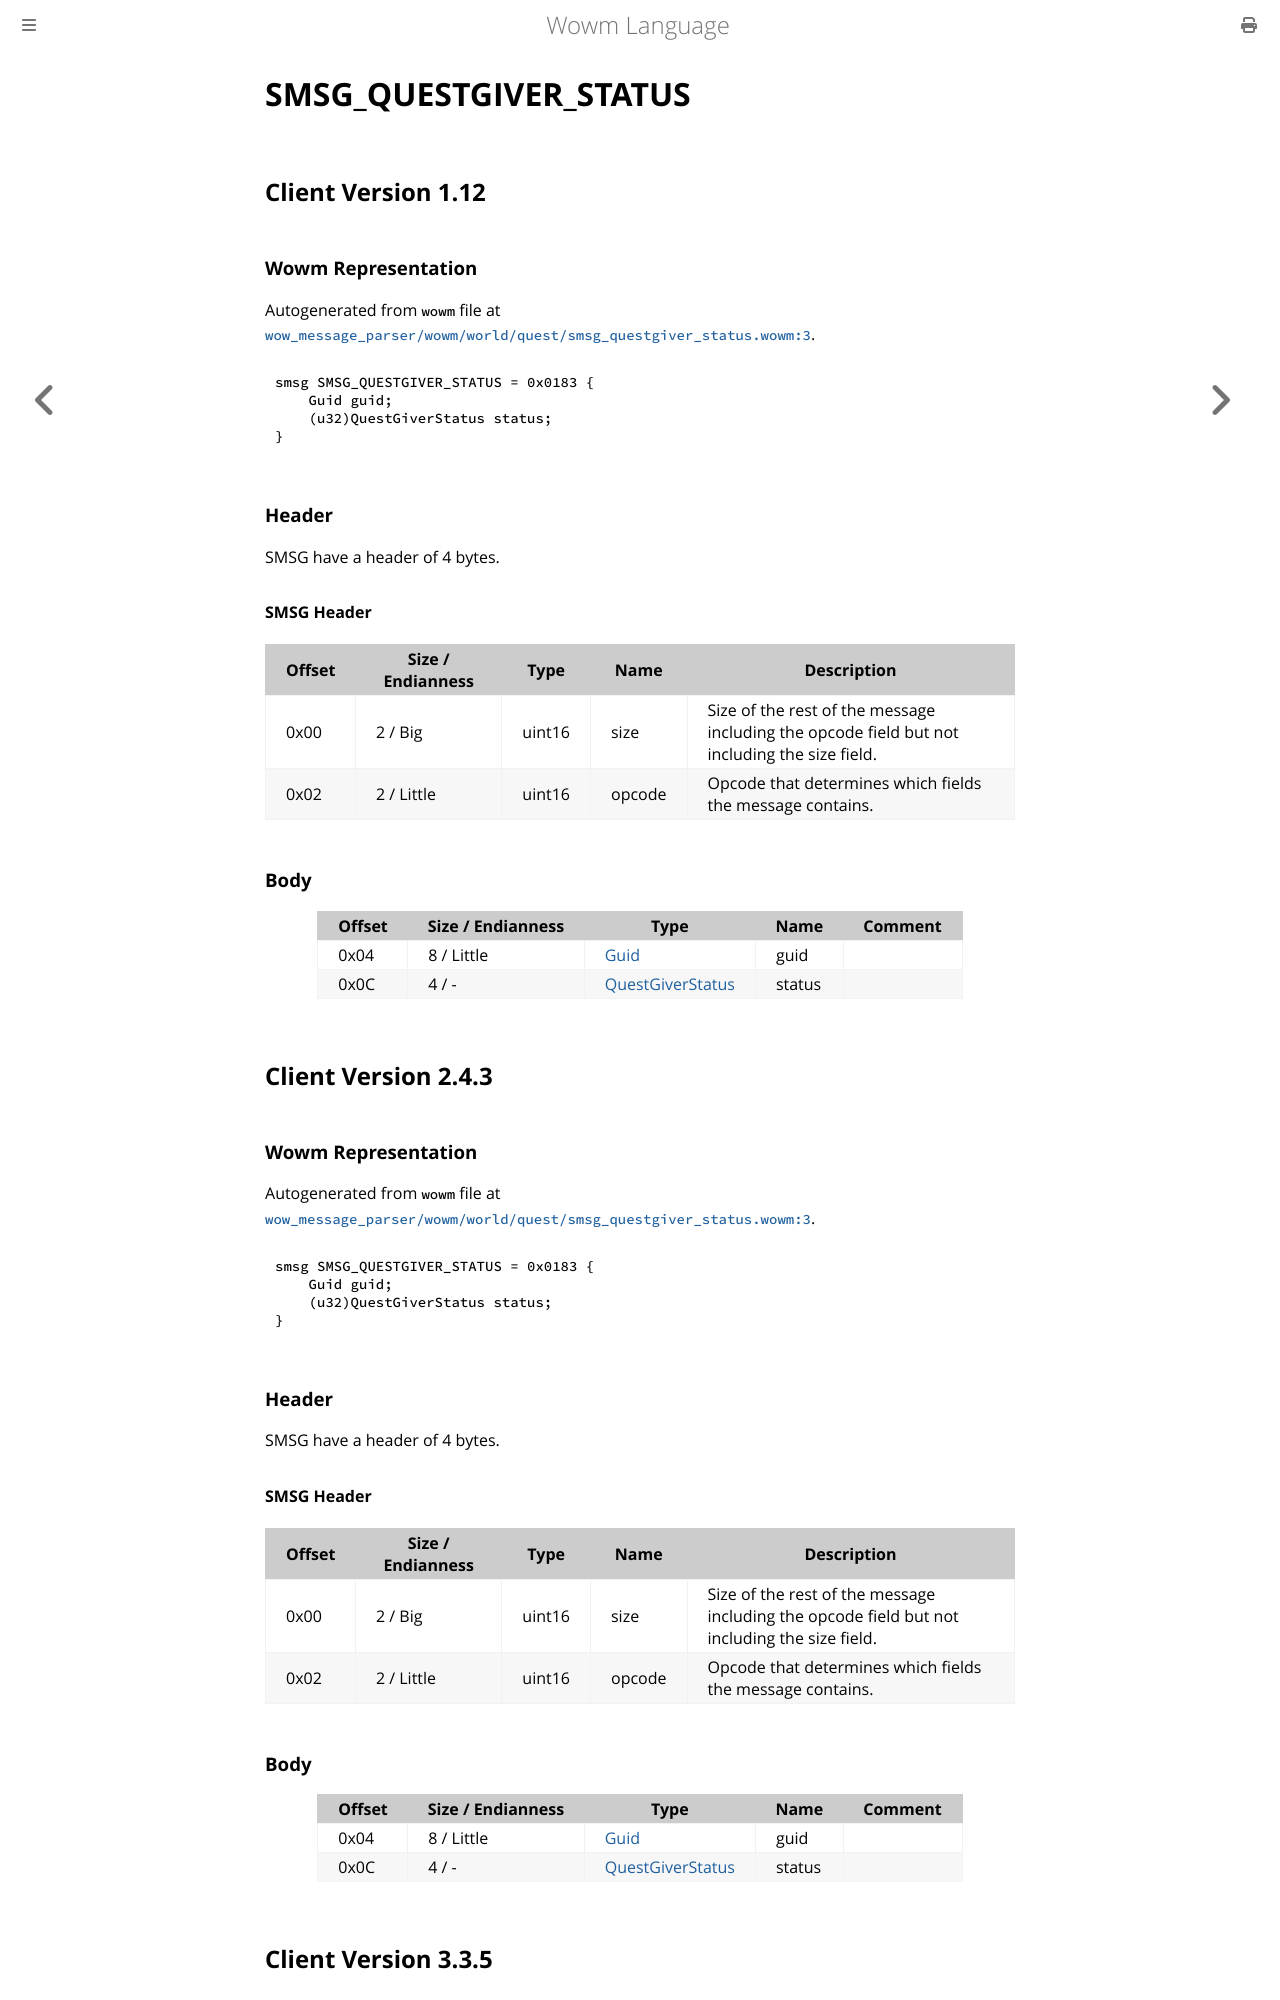

repository: gtker/wow_messages · page: docs/smsg_questgiver_status.html · generator: mdbook

# SMSG_QUESTGIVER_STATUS

## Client Version 1.12

### Wowm Representation

Autogenerated from `wowm` file at [`wow_message_parser/wowm/world/quest/smsg_questgiver_status.wowm:3`](https://github.com/gtker/wow_messages/tree/main/wow_message_parser/wowm/world/quest/smsg_questgiver_status.wowm#L3).
```rust,ignore
smsg SMSG_QUESTGIVER_STATUS = 0x0183 {
    Guid guid;
    (u32)QuestGiverStatus status;
}
```
### Header

SMSG have a header of 4 bytes.

#### SMSG Header

| Offset | Size / Endianness | Type   | Name   | Description |
| ------ | ----------------- | ------ | ------ | ----------- |
| 0x00   | 2 / Big           | uint16 | size   | Size of the rest of the message including the opcode field but not including the size field.|
| 0x02   | 2 / Little        | uint16 | opcode | Opcode that determines which fields the message contains.|

### Body

| Offset | Size / Endianness | Type | Name | Comment |
| ------ | ----------------- | ---- | ---- | ------- |
| 0x04 | 8 / Little | [Guid](../types/packed-guid.md) | guid |  |
| 0x0C | 4 / - | [QuestGiverStatus](questgiverstatus.md) | status |  |

## Client Version 2.4.3

### Wowm Representation

Autogenerated from `wowm` file at [`wow_message_parser/wowm/world/quest/smsg_questgiver_status.wowm:3`](https://github.com/gtker/wow_messages/tree/main/wow_message_parser/wowm/world/quest/smsg_questgiver_status.wowm#L3).
```rust,ignore
smsg SMSG_QUESTGIVER_STATUS = 0x0183 {
    Guid guid;
    (u32)QuestGiverStatus status;
}
```
### Header

SMSG have a header of 4 bytes.

#### SMSG Header

| Offset | Size / Endianness | Type   | Name   | Description |
| ------ | ----------------- | ------ | ------ | ----------- |
| 0x00   | 2 / Big           | uint16 | size   | Size of the rest of the message including the opcode field but not including the size field.|
| 0x02   | 2 / Little        | uint16 | opcode | Opcode that determines which fields the message contains.|

### Body

| Offset | Size / Endianness | Type | Name | Comment |
| ------ | ----------------- | ---- | ---- | ------- |
| 0x04 | 8 / Little | [Guid](../types/packed-guid.md) | guid |  |
| 0x0C | 4 / - | [QuestGiverStatus](questgiverstatus.md) | status |  |

## Client Version 3.3.5
